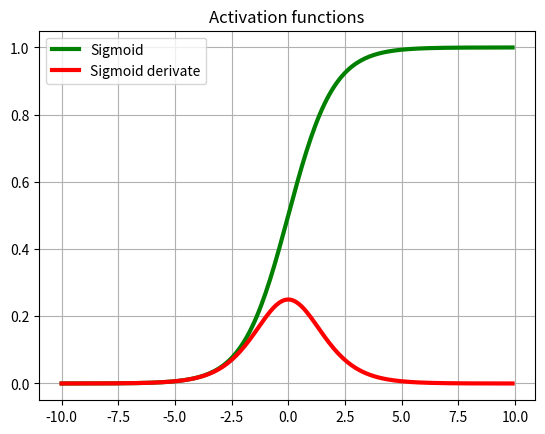

Python code for this plot:
import numpy as np


def sigmoid(z):
    return 1 / (1 + np.exp(-z))


def dsigmoid(z):
    return sigmoid(z) * (1 - sigmoid(z))


if __name__ == "__main__":
    import matplotlib.pyplot as plt

    X = np.arange(-10, 10, 0.1)
    plt.title("Activation functions")
    plt.grid()
    plt.plot(X, sigmoid(X), c="g", linewidth=3)
    plt.plot(X, dsigmoid(X), c="r", linewidth=3)
    plt.legend(["Sigmoid", "Sigmoid derivate"])
    plt.show()

